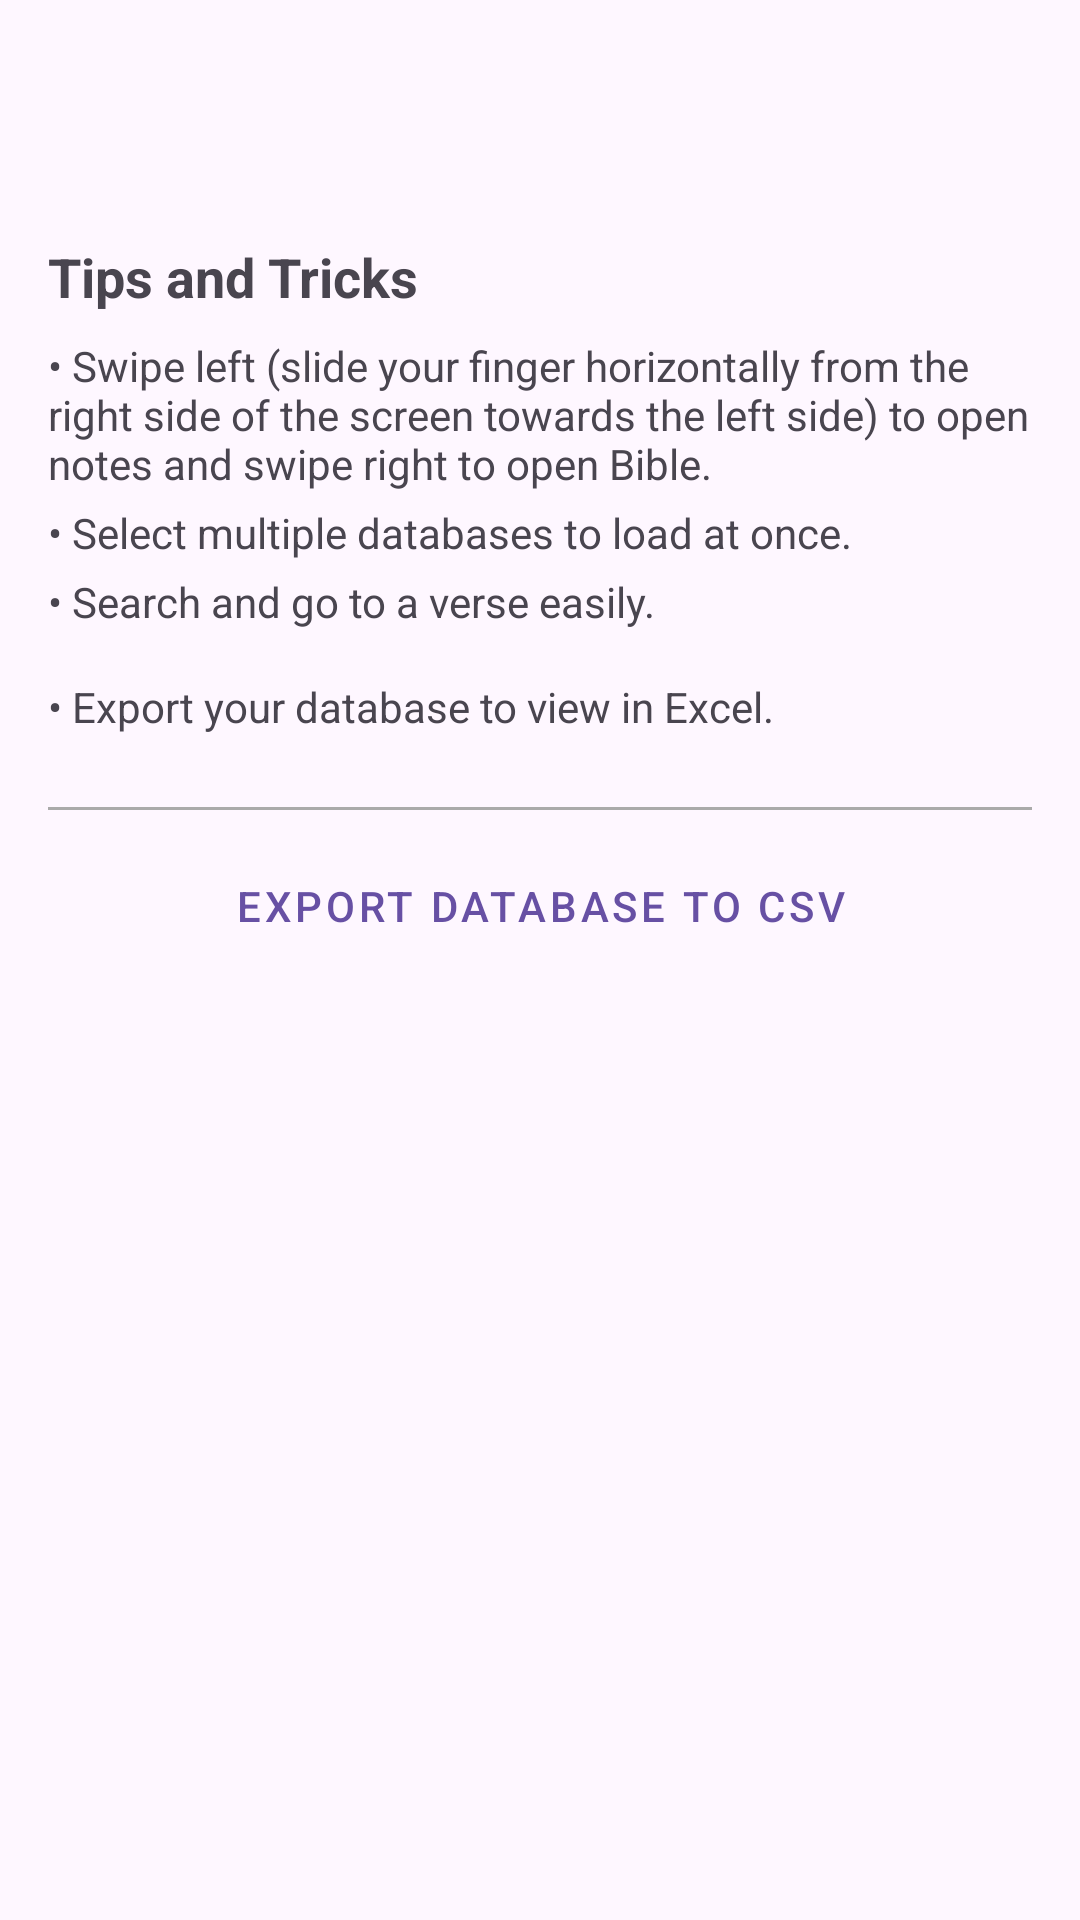

This screen was rendered from an Android layout file. Write that file and the resources it references.
<!-- AndroidManifest.xml: application theme Base.Theme.BibliaNote -->
<!-- res/layout/fragment_settings.xml -->
<?xml version="1.0" encoding="utf-8"?>
<RelativeLayout xmlns:android="http://schemas.android.com/apk/res/android"
    android:layout_width="match_parent"
    android:layout_height="match_parent">

     
     <androidx.appcompat.widget.Toolbar
         android:id="@+id/toolbar"
         android:layout_width="match_parent"
         android:layout_height="?attr/actionBarSize"
         android:theme="@style/ThemeOverlay.AppCompat.ActionBar"
         android:elevation="4dp"/>

     
     <LinearLayout
         android:layout_width="match_parent"
         android:layout_height="wrap_content"
         android:orientation="vertical"
         android:padding="16dp"
         android:layout_below="@id/toolbar">

          
          <TextView
              android:layout_width="wrap_content"
              android:layout_height="wrap_content"
              android:text="Tips and Tricks"
              android:textSize="18sp"
              android:textStyle="bold"
              android:paddingBottom="8dp"/>

          
          <TextView
              android:layout_width="wrap_content"
              android:layout_height="wrap_content"
              android:text="• Swipe left (slide your finger horizontally from the right side of the screen towards the left side) to open notes and swipe right to open Bible."
              android:paddingBottom="4dp"/>

          
          <TextView
              android:layout_width="wrap_content"
              android:layout_height="wrap_content"
              android:text="• Select multiple databases to load at once."
              android:paddingBottom="4dp"/>

          
          <TextView
              android:layout_width="wrap_content"
              android:layout_height="wrap_content"
              android:text="• Search and go to a verse easily."
              android:paddingBottom="16dp"/>

          
          <TextView
              android:layout_width="wrap_content"
              android:layout_height="wrap_content"
              android:text="• Export your database to view in Excel."
              android:paddingBottom="16dp"/>

          
          <View
              android:layout_width="match_parent"
              android:layout_height="1dp"
              android:background="@android:color/darker_gray"
              android:layout_marginVertical="8dp"/>

          
          <Button
              android:id="@+id/exportButton"
              android:layout_width="match_parent"
              android:layout_height="wrap_content"
              android:text="Export Database to CSV"
              style="@style/Widget.MaterialComponents.Button.OutlinedButton"
              android:layout_marginBottom="8dp"/>

          
          

          
          <ProgressBar
              android:id="@+id/progressBar"
              android:layout_width="wrap_content"
              android:layout_height="wrap_content"
              android:layout_centerInParent="true"
              android:visibility="gone"/> 

     </LinearLayout>

</RelativeLayout>
<!-- resources referenced by this layout -->
<resources>
  <style name="Base.Theme.BibliaNote" parent="Theme.Material3.DayNight.NoActionBar">
          
          
          <item name="android:navigationBarColor">@android:color/transparent</item>
          <item name="android:statusBarColor">@android:color/transparent</item>
          <item name="android:windowLightStatusBar">true</item>
  
          <item name="colorOnPrimary">@color/toolbar_text_color</item>
  
      </style>
  <color name="toolbar_text_color">#000000</color>
</resources>
